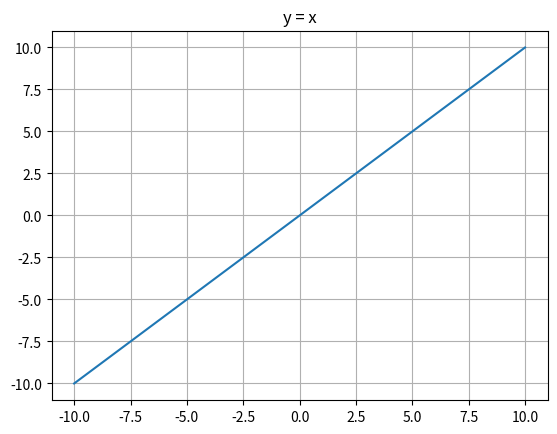
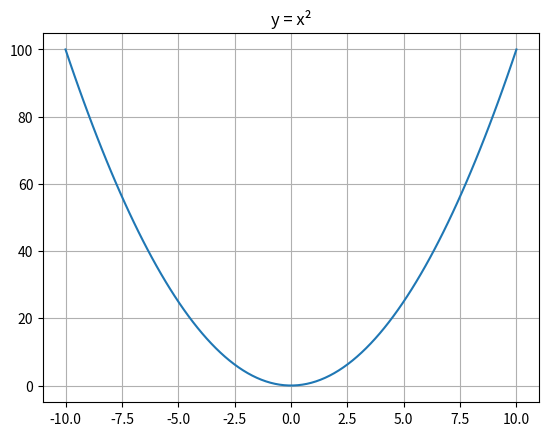
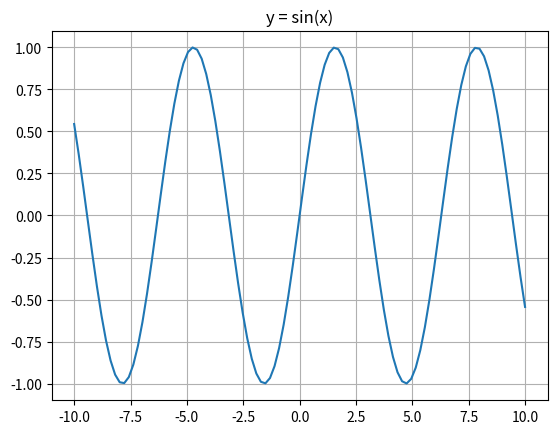
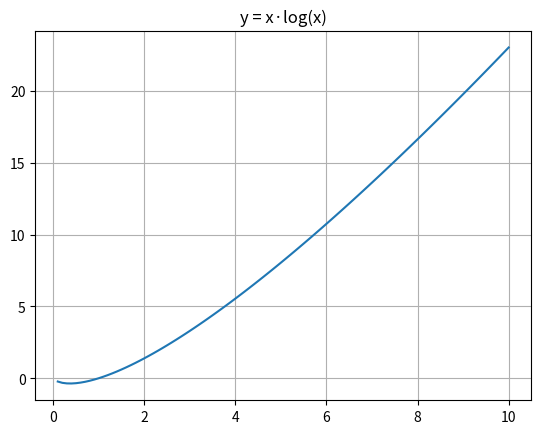
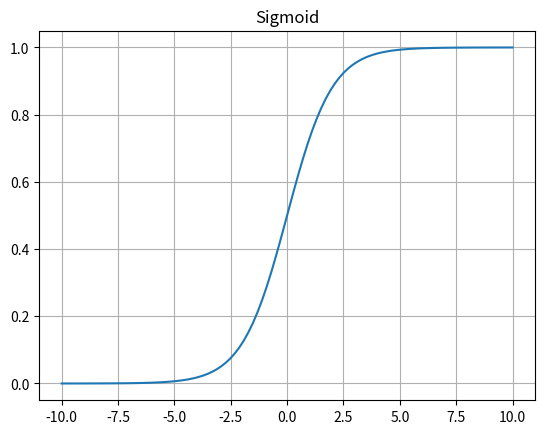

Python code for these plots, in order:
import numpy as np

print("NumPy version:", np.__version__)

a = np.array([1, 2, 3])
print(a)
print(type(a))

b = np.array([[1, 2, 3],
              [4, 5, 6]])
print(b)

c = np.array([[[1, 2], [3, 4]],
              [[5, 6], [7, 8]]])
print(c)

print(np.array([1, 2, 3], dtype=float))
print(np.array([1, 2, 3], dtype=bool))
print(np.array([1, 2, 3], dtype=complex))

print(np.arange(1, 11))
print(np.arange(1, 11, 2))

print(np.arange(10).reshape(5, 2))
print()
print(np.arange(12).reshape(3, 4))

try:
    np.arange(12).reshape(5, 3)
except ValueError as e:
    print("ValueError:", e)

print(np.ones((3, 4)))
print()
print(np.zeros((3, 4)))
print()
print(np.random.random((3, 4)))     # different every run

print(np.linspace(-10, 10, 10))

print(np.identity(3))

a1 = np.arange(10)                  # 1D
a2 = np.arange(12).reshape(3, 4)    # 2D
a3 = np.arange(8).reshape(2, 2, 2)  # 3D

print(a1)
print(a2)
print(a3)

print(a1.ndim, a2.ndim, a3.ndim)

print(a1.shape, a2.shape, a3.shape)

print(a1.size, a2.size, a3.size)

print("default int :", a1.itemsize, "bytes")
print("as int32    :", np.arange(10, dtype=np.int32).itemsize, "bytes")

print(a1.dtype, a2.dtype, a3.dtype)

f = np.array([1.7, 2.3, 3.9, 4.5])
print(f, f.dtype)

g = f.astype(np.int32)
print(g, g.dtype)

a1 = np.arange(12).reshape(3, 4)
a2 = np.arange(12, 24).reshape(3, 4)

print(a1)
print()
print(a2)

print(a1 * 2)
print()
print(a1 + 2)
print()
print(a1 ** 2)
print()
print(a1 // 2)

print(a2 > 15)
print()
print(a2 == 15)

print(a1 + a2)
print()
print(a2 - a1)
print()
print(a1 * a2)
print()
print(a2 / a1)     # note: division by the 0 in a1 gives inf and a warning

np.random.seed(0)
a1 = np.round(np.random.random((3, 3)) * 100)
print(a1)

print("max :", np.max(a1))
print("min :", np.min(a1))
print("sum :", np.sum(a1))
print("prod:", np.prod(a1))

print("whole array :", np.max(a1))
print("per column  :", np.max(a1, axis=0))
print("per row     :", np.max(a1, axis=1))

print("per column :", np.sum(a1, axis=0))
print("per row    :", np.sum(a1, axis=1))
print("grand total:", np.sum(a1))

print("mean  :", np.mean(a1))
print("median:", np.median(a1))
print("std   :", np.std(a1))
print("var   :", np.var(a1))
print("mean per column:", np.mean(a1, axis=0))

print(np.sin(a1))
print()
print(np.cos(np.radians(np.array([0, 30, 45, 60, 90]))))

A = np.arange(12).reshape(3, 4)
B = np.arange(12, 24).reshape(4, 3)

print(np.dot(A, B))
print()
print(A @ B)        # the @ operator does the same thing

print(np.log(a1))
print()
print(np.exp(np.array([0, 1, 2])))

np.random.seed(2)
r = np.random.random((2, 3)) * 10
print(r)
print()
print(np.round(r))
print()
print(np.floor(r))
print()
print(np.ceil(r))

a1 = np.arange(10)                   # 1D:  0 ... 9
a2 = np.arange(12).reshape(3, 4)     # 2D:  3 rows, 4 columns
a3 = np.arange(8).reshape(2, 2, 2)   # 3D:  2 matrices of 2x2

print(a1)
print(a2)
print(a3)

print(a1[0])
print(a1[-1])
print(a1[3])

print(a2[1, 2])
print(a2[2, 3])
print(a2[1, 0])

print(a3[1, 0, 1])
print(a3[0, 1, 0])
print(a3[0, 0, 0])
print(a3[1, 1, 0])

print(a1[2:5])
print(a1[2:5:2])
print(a1[::-1])

print(a2[0, :])        # first row
print()
print(a2[:, 2])        # third column
print()
print(a2[1:3, 1:3])    # middle block
print()
print(a2[::2, ::3])    # the four corners

print(a2[::2, 1::2])
print()
print(a2[1, ::3])

a3 = np.arange(27).reshape(3, 3, 3)
print(a3)
print()
print(a3[1])          # the middle matrix
print()
print(a3[0, 0, :])    # first row of the first matrix
print()
print(a3[:, 1, :])    # middle row of every matrix

for i in a1:
    print(i, end=" ")

print()
a2 = np.arange(12).reshape(3, 4)
for row in a2:
    print(row)

for item in np.nditer(a2):
    print(item, end=" ")

print(np.transpose(a2))
print()
print(a2.T)             # shorter form
print()
print(a2.ravel())

a4 = np.arange(12).reshape(3, 4)
a5 = np.arange(12, 24).reshape(3, 4)

print(np.hstack((a4, a5)))
print()
print(np.vstack((a4, a5)))

print(np.hsplit(a4, 2))
print()
print(np.vsplit(a4, 3))

try:
    np.hsplit(a4, 3)
except ValueError as e:
    print("ValueError:", e)

import time

a = list(range(10_000_000))
b = list(range(10_000_000, 20_000_000))

start = time.time()
c = [a[i] + b[i] for i in range(len(a))]
python_time = time.time() - start
print("Python list:", round(python_time, 3), "seconds")

a = np.arange(10_000_000)
b = np.arange(10_000_000, 20_000_000)

start = time.time()
c = a + b
numpy_time = time.time() - start
print("NumPy      :", round(numpy_time, 4), "seconds")
print("Faster by  :", round(python_time / numpy_time), "times")

import sys

py = list(range(10_000_000))
np_arr = np.arange(10_000_000)

print("Python list:", sys.getsizeof(py) / 1e6, "MB")
print("NumPy array:", np_arr.nbytes / 1e6, "MB")

a = np.arange(24).reshape(6, 4)
b = np.arange(24)

print(a)

print(a[[0, 2, 3]])
print()
print(a[:, [0, 2, 3]])

np.random.seed(1)
a = np.random.randint(1, 100, 24).reshape(6, 4)
print(a)
print()
print(a > 50)

print(a[a > 50])

print(a[a % 2 == 0])
print()
print(a[(a > 50) & (a % 2 == 0)])
print()
print(a[~(a % 7 == 0)])

try:
    a[(a > 50) and (a % 2 == 0)]
except ValueError as e:
    print("ValueError:", e)

a = np.arange(12).reshape(3, 4)
b = np.arange(4)

print(a)
print(b)
print()
print(a + b)

a = np.arange(12).reshape(4, 3)
b = np.arange(3)
print(a + b)

a = np.arange(12).reshape(3, 4)
b = np.arange(3)
try:
    print(a + b)
except ValueError as e:
    print("ValueError:", e)

a = np.arange(3).reshape(1, 3)
b = np.arange(3).reshape(3, 1)
print(a)
print(b)
print()
print(a + b)

a = np.arange(3).reshape(3, 1)
b = np.arange(4)
print(a + b)

a = np.array([[1]])
b = np.arange(4)
print(a + b)

a = np.arange(16).reshape(4, 4)
b = np.arange(4).reshape(2, 2)
try:
    print(a + b)
except ValueError as e:
    print("ValueError:", e)

def sigmoid(array):
    return 1 / (1 + np.exp(-array))

print(sigmoid(np.array([-5, -1, 0, 1, 5])))

def mse(actual, predicted):
    return np.mean((actual - predicted) ** 2)

actual = np.random.randint(1, 50, 25)
predicted = np.random.randint(1, 50, 25)
print(mse(actual, predicted))

# your code here

a = np.array([1, 2, 3, 4, np.nan, 6])
print(a)
print("mean:", np.mean(a))

print(np.isnan(a))
clean = a[~np.isnan(a)]
print(clean)
print("mean:", np.mean(clean))

import matplotlib.pyplot as plt

x = np.linspace(-10, 10, 100)
print(x[:5], "...", x[-5:])

plt.plot(x, x)
plt.title("y = x")
plt.grid(True)
plt.show()

plt.plot(x, x ** 2)
plt.title("y = x²")
plt.grid(True)
plt.show()

plt.plot(x, np.sin(x))
plt.title("y = sin(x)")
plt.grid(True)
plt.show()

x_pos = np.linspace(0.1, 10, 100)
plt.plot(x_pos, x_pos * np.log(x_pos))
plt.title("y = x·log(x)")
plt.grid(True)
plt.show()

plt.plot(x, sigmoid(x))
plt.title("Sigmoid")
plt.grid(True)
plt.show()

a = np.random.randint(1, 100, 15)
b = np.arange(24).reshape(6, 4)

print(a)
print(b)

print(np.sort(a))
print(np.sort(a)[::-1])
print()
print(np.sort(b, axis=0))
print()
print(np.sort(b, axis=1))

print(np.append(a, 200))
print()
print(np.append(b, np.ones((b.shape[0], 1)), axis=1))

c = np.arange(6).reshape(2, 3)
d = np.arange(6, 12).reshape(2, 3)

print(np.concatenate((c, d), axis=0))
print()
print(np.concatenate((c, d), axis=1))

e = np.array([1, 1, 2, 2, 3, 3, 4, 4, 5, 5, 6])
print(np.unique(e))

print(a.shape)
print(np.expand_dims(a, axis=0).shape)   # row
print(np.expand_dims(a, axis=1).shape)   # column

print(a)
print(np.where(a > 50))
print()
print(np.where(a > 50, 0, a))
print(np.where(a % 2 == 0, 0, a))

print(np.argmax(a), "→ value", a[np.argmax(a)])
print(np.argmin(a), "→ value", a[np.argmin(a)])
print()
print(np.argmax(b, axis=0))
print(np.argmax(b, axis=1))

print(a)
print(np.cumsum(a))
print()
print(np.cumsum(b, axis=0))

print(np.cumprod(np.array([1, 2, 3, 4, 5])))

print(np.percentile(a, 0), np.min(a))
print(np.percentile(a, 50), np.median(a))
print(np.percentile(a, 100), np.max(a))

counts, edges = np.histogram(a, bins=[0, 10, 20, 30, 40, 50, 60, 70, 80, 90, 100])
print(counts)
print(edges)

salary = np.array([20000, 40000, 25000, 35000, 60000])
experience = np.array([1, 3, 2, 4, 2])

print(np.corrcoef(salary, experience))

items = [10, 20, 30, 40, 50, 60, 70, 80, 90]
print(np.isin(a, items))
print(a[np.isin(a, items)])

print(np.flip(a))
print()
print(np.flip(b, axis=0))     # order of the rows
print()
print(np.flip(b, axis=1))     # order within each row

print(a)
np.put(a, [0, 1], [110, 530])
print(a)

print(np.delete(a, 0))
print(np.delete(a, [0, 2, 4]))

m = np.array([1, 2, 3, 4, 5])
n = np.array([3, 4, 5, 6, 7])

print("union       :", np.union1d(m, n))
print("intersection:", np.intersect1d(m, n))
print("difference  :", np.setdiff1d(m, n))
print("symmetric   :", np.setxor1d(m, n))
print("is 3 in m?  :", np.isin(3, m))

print(a)
print(np.clip(a, a_min=25, a_max=75))
